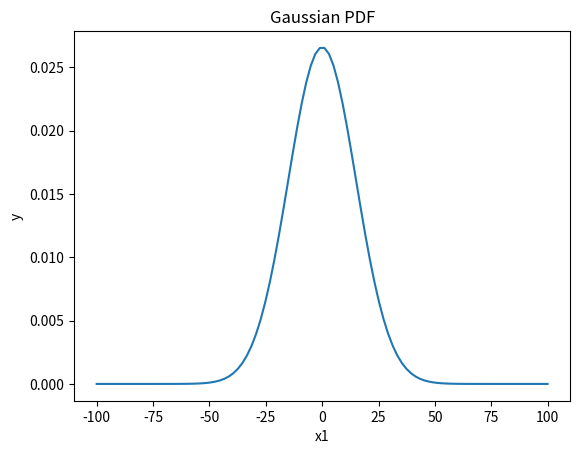

Python code for this plot:
"""Implement Gaussian PDF - mean = 0, sigma = 15 in the range[start=-100, stop=100, num=100]"""
import matplotlib.pyplot as plt
import math

start=-100
stop=100
num=100

mean=0
sigma=15

step=(stop-start)/(num-1)

x1=[]
y=[]

for i in range(num):
    x1.append(start)
    g_pdf=(1/(sigma*math.sqrt (2* math.pi)))* math.exp(-((start - mean)**2)/ (2*(sigma ** 2)))
    y.append(g_pdf)
    start+=step
plt.plot(x1,y)
plt.xlabel("x1")
plt.ylabel("y")
plt.title("Gaussian PDF")
plt.show()
